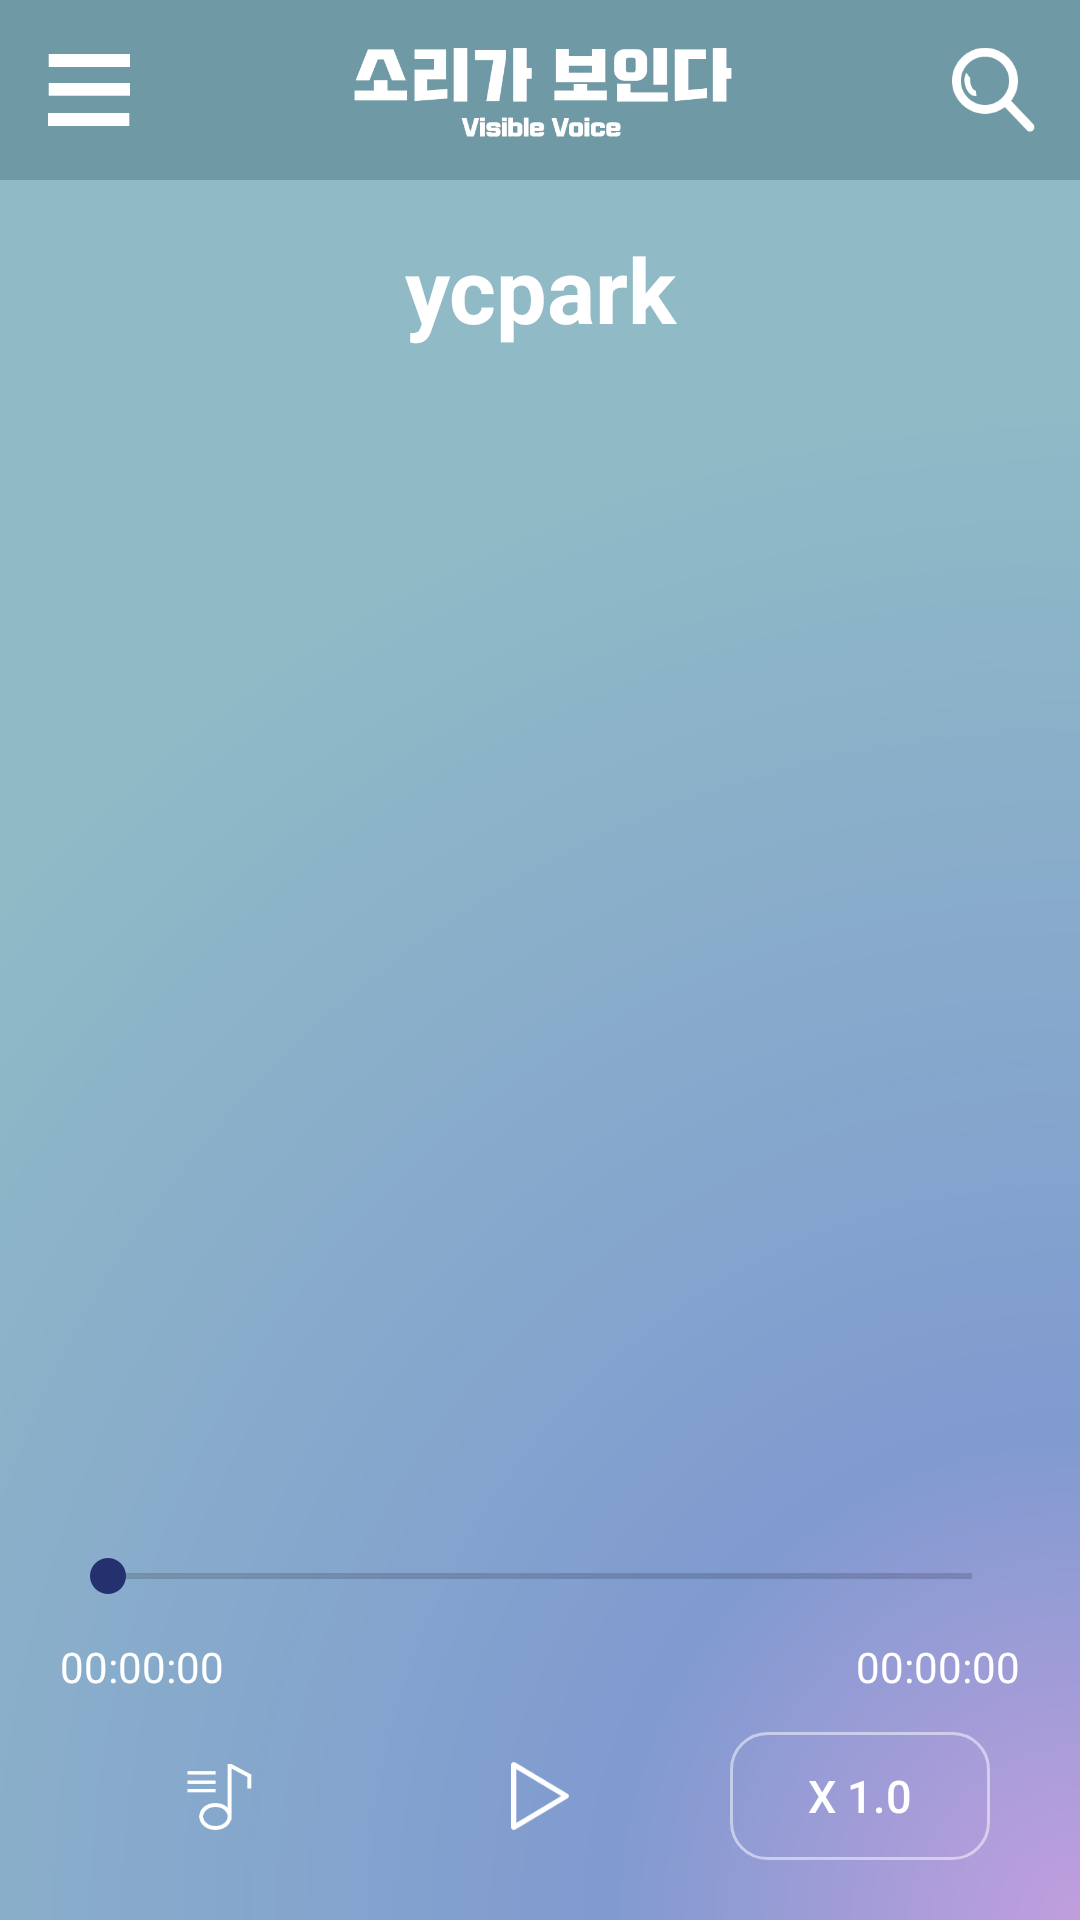

This screen was rendered from an Android layout file. Write that file and the resources it references.
<!-- AndroidManifest.xml: application theme AppTheme -->
<!-- res/layout/activity_main.xml -->
<?xml version="1.0" encoding="utf-8"?>
<androidx.constraintlayout.widget.ConstraintLayout xmlns:android="http://schemas.android.com/apk/res/android"
    android:layout_width="match_parent"
    android:layout_height="match_parent"
    xmlns:app="http://schemas.android.com/apk/res-auto"
    xmlns:tools="http://schemas.android.com/tools">

    <androidx.drawerlayout.widget.DrawerLayout
        android:id="@+id/dl_main_drawer_root"
        android:layout_width="0dp"
        android:layout_height="0dp"
        app:layout_constraintTop_toTopOf="parent"
        app:layout_constraintBottom_toBottomOf="parent"
        app:layout_constraintLeft_toLeftOf="parent"
        app:layout_constraintRight_toRightOf="parent"
        android:fitsSystemWindows="true"
        tools:openDrawer="start"
        >

        
        <include
            android:layout_width="match_parent"
            android:layout_height="match_parent"
            layout="@layout/activity_main_content" />

        
        <com.google.android.material.navigation.NavigationView
            android:id="@+id/nv_main_navigation_root"
            android:layout_width="wrap_content"
            android:layout_height="match_parent"
            android:layout_gravity="start"
            android:fitsSystemWindows="true"
            app:headerLayout="@layout/nav_header_main"
            app:menu="@menu/drawer" />

    </androidx.drawerlayout.widget.DrawerLayout>

</androidx.constraintlayout.widget.ConstraintLayout>
<!-- res/layout/activity_main_content.xml (included above) -->
<?xml version="1.0" encoding="utf-8"?>
<LinearLayout xmlns:android="http://schemas.android.com/apk/res/android"
    xmlns:app="http://schemas.android.com/apk/res-auto"
    android:layout_width="match_parent"
    android:layout_height="match_parent"
    android:orientation="vertical"
    android:background="@drawable/background_1"
    >
    
    <include layout="@layout/toolbar" />

    <TextView
        android:text="ycpark"
        android:id="@+id/title"
        android:layout_width="match_parent"
        android:layout_height="0dp"
        android:layout_weight="1"
        android:background="@color/semi_white"
        android:gravity="center"
        android:padding="10dp"
        android:textColor="#fff"
        android:textStyle="bold"
        android:textSize="30dp" />

    

    <androidx.viewpager.widget.ViewPager
        android:id="@+id/pager"
        android:layout_width="match_parent"
        android:layout_height="0dp"
        android:layout_weight="5"
        android:background="@color/semi_white"
        android:gravity="center"
        />

    <LinearLayout
        android:layout_width="match_parent"
        android:layout_height="0dp"
        android:layout_weight="2"
        android:background="@color/semi_white"
        android:gravity="center"
        android:orientation="vertical"
        android:padding="10dp">


        <SeekBar
            android:id="@+id/seekbar"
            android:layout_width="match_parent"
            android:layout_height="0dp"
            android:layout_margin="10dp"
            android:layout_marginTop="30dp"
            android:layout_marginBottom="30dp"
            android:layout_weight="1" />

        <LinearLayout
            android:layout_width="match_parent"
            android:layout_height="0dp"
            android:layout_weight="1"
            android:orientation="horizontal">
            <TextView
                android:id="@+id/currentTimeText"
                android:layout_width="match_parent"
                android:layout_height="match_parent"
                android:layout_weight="1"
                android:layout_marginLeft="10dp"
                android:gravity="left"
                android:text="00:00:00"
                android:textColor="@color/white" />
            <TextView
                android:id="@+id/totalTimeText"
                android:layout_width="match_parent"
                android:layout_height="match_parent"
                android:layout_weight="1"
                android:layout_marginRight="10dp"
                android:gravity="right"
                android:text="00:00:00"
                android:textColor="@color/white" />
        </LinearLayout>


        <LinearLayout
            android:layout_width="match_parent"
            android:layout_height="0dp"
            android:layout_margin="10dp"
            android:layout_marginVertical="30dp"
            android:layout_weight="2"
            android:orientation="horizontal">

            <ImageView
                android:id="@+id/file_menu"
                android:layout_width="0dp"
                android:layout_height="wrap_content"
                android:layout_gravity="center"
                android:layout_margin="10dp"
                android:layout_weight="2"
                android:scaleType="fitCenter"
                android:src="@drawable/menu" />

            <ImageView
                android:id="@+id/play"
                android:layout_width="0dp"
                android:layout_height="wrap_content"
                android:layout_gravity="center"
                android:layout_margin="10dp"
                android:layout_weight="2"
                android:scaleType="fitCenter"
                android:src="@drawable/play" />


            <Button
                android:id="@+id/speedBtn"
                android:layout_width="0dp"
                android:layout_height="match_parent"
                android:layout_gravity="center"
                android:layout_marginHorizontal="10dp"
                android:layout_weight="2"
                android:background="@drawable/white_line_round_shape"
                android:text="x 1.0"
                android:textColor="@color/white"
                android:textSize="15dp" />

        </LinearLayout>

    </LinearLayout>



</LinearLayout>
<!-- res/layout/nav_header_main.xml (included above) -->
<?xml version="1.0" encoding="utf-8"?>
<LinearLayout xmlns:android="http://schemas.android.com/apk/res/android"
    xmlns:app="http://schemas.android.com/apk/res-auto"
    android:layout_width="match_parent"
    android:layout_height="200dp"
    android:background="@color/navColor"
    android:gravity="bottom"
    android:orientation="vertical"
    android:paddingLeft="8dp"
    android:paddingTop="8dp"
    android:paddingRight="8dp"
    android:paddingBottom="8dp"
    android:theme="@style/ThemeOverlay.AppCompat.Dark">

    <ImageView
        android:layout_width="match_parent"
        android:layout_height="0dp"
        android:layout_weight="1"
        android:layout_gravity="center"
        android:paddingTop="8dp"
        android:scaleType="fitCenter"
        android:layout_margin="30dp"
        android:src="@drawable/visible_logo" />

    <TextView
        android:layout_width="match_parent"
        android:layout_height="wrap_content"
        android:paddingTop="20dp"
        android:text="Slide Menu"
        android:textColor="@color/design_default_color_primary"
        android:textAppearance="@style/TextAppearance.AppCompat.Body1" />

    <TextView
        android:id="@+id/userIdTextView"
        android:layout_width="wrap_content"
        android:layout_height="wrap_content"
        android:textColor="@color/white"
        android:text="유저아이디" />

</LinearLayout>
<!-- res/layout/toolbar.xml (included above) -->
<?xml version="1.0" encoding="utf-8"?>
<androidx.appcompat.widget.Toolbar xmlns:android="http://schemas.android.com/apk/res/android"
    xmlns:app="http://schemas.android.com/apk/res-auto"
    android:id="@+id/toolbar"
    android:layout_width="match_parent"
    android:layout_height="60dp"
    android:background="@color/semi_gray"
    android:minHeight="?attr/actionBarSize"
    android:paddingEnd="0dp"
    >

    <LinearLayout
        android:layout_width="match_parent"
        android:layout_height="match_parent"
        android:orientation="horizontal" >
        <ImageButton
            android:id="@+id/menuButton"
            android:layout_width="0dp"
            android:layout_height="match_parent"
            android:layout_weight="1"
            android:layout_marginVertical="15dp"
            android:background="@android:color/transparent"
            android:scaleType="fitCenter"
            android:src="@drawable/menu_white" />

        <ImageView
            android:layout_width="0dp"
            android:layout_height="match_parent"
            android:layout_weight="10"
            android:layout_marginVertical="8dp"
            android:scaleType="fitCenter"
            android:src="@drawable/title_white2" />
    <ImageButton
        android:id="@+id/keywordSearchButton"
        android:layout_width="0dp"
        android:layout_height="match_parent"
        android:layout_weight="1"
        android:layout_marginVertical="15dp"
        android:layout_marginEnd="15dp"
        android:background="@android:color/transparent"
        android:scaleType="fitCenter"
        android:src="@drawable/search" />
    </LinearLayout>

</androidx.appcompat.widget.Toolbar>
<!-- resources referenced by this layout -->
<resources>
  <color name="navColor">#00a7c4</color>
  <color name="semi_gray">#80BEBCBC</color>
  <color name="semi_white">#80FFFFFF</color>
  <color name="white">#FFFFFFFF</color>
  <!-- drawable background_1: png bitmap (drawable, 175492 bytes) -->
  <!-- drawable menu: png bitmap (drawable, 1504 bytes) -->
  <!-- drawable menu_white: png bitmap (drawable-v24, 328 bytes) -->
  <!-- drawable play: png bitmap (drawable, 1334 bytes) -->
  <!-- drawable search: png bitmap (drawable, 2268 bytes) -->
  <!-- drawable title_white2: png bitmap (drawable, 5846 bytes) -->
  <!-- drawable visible_logo: png bitmap (drawable, 23101 bytes) -->
  <!-- drawable white_line_round_shape (drawable) -->
  <?xml version="1.0" encoding="utf-8"?>
  <shape xmlns:android="http://schemas.android.com/apk/res/android"
      android:padding="10dp"
      android:shape="rectangle" >
      <solid android:color="#00000000" />
      <corners
          android:bottomLeftRadius="12dp"
          android:bottomRightRadius="12dp"
          android:topLeftRadius="12dp"
          android:topRightRadius="12dp" />
      <stroke
          android:width="1dp"
          android:color="@color/semi_white" />
  </shape>
  <style name="AppTheme" parent="Theme.AppCompat.Light.DarkActionBar">
          
          <item name="colorPrimary">@color/colorPrimary</item>
          <item name="colorPrimaryDark">@color/colorPrimaryDark</item>
          <item name="colorAccent">@color/colorAccent</item>
          
          <item name="windowActionBar">false</item>
          <item name="windowNoTitle">true</item>
  
      </style>
  <color name="colorPrimary">#4472C4</color>
  <color name="colorPrimaryDark">#3F51B5</color>
  <color name="colorAccent">#25316F</color>
</resources>
